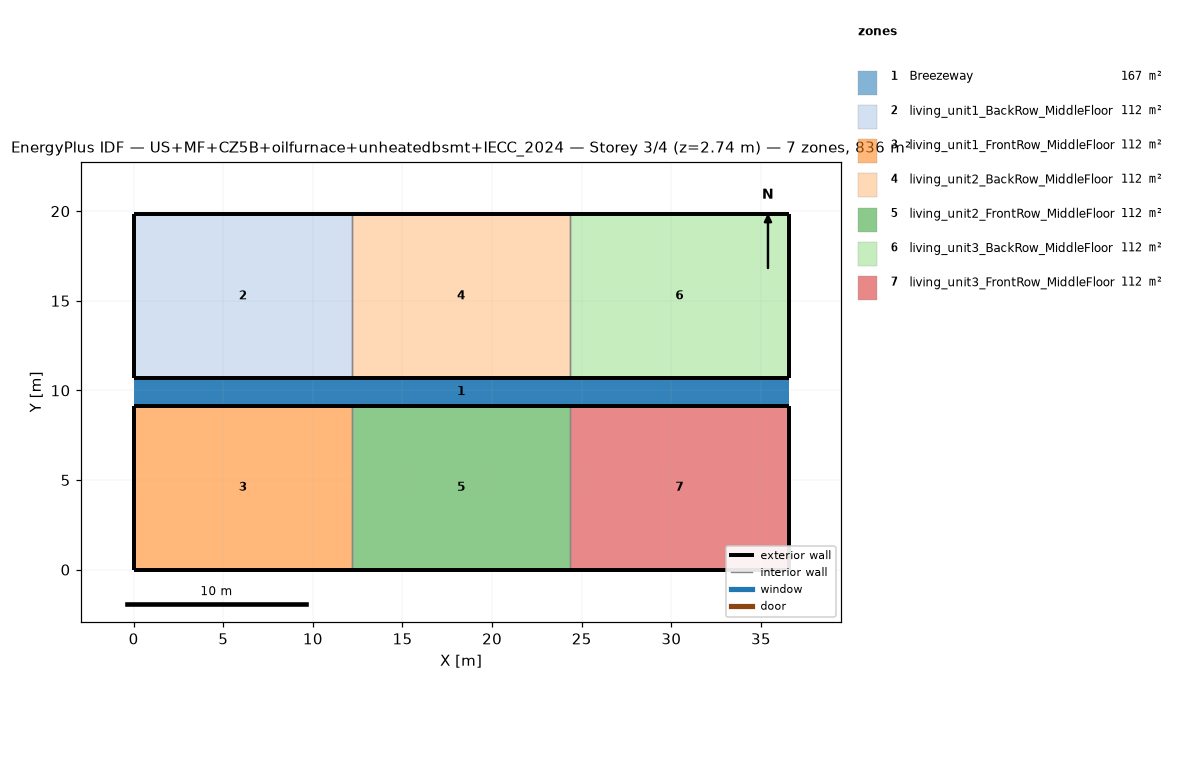
=== STOREY PLAN SPEC (per zone: floor XY polygon, exterior-wall plan segments, windows/doors) ===
zone 1: Breezeway  (167.0 m²)
  floor: (36.54, 9.16) (0.00, 9.16) (0.00, 10.68) (36.54, 10.68)
  floor: (36.54, 9.16) (0.00, 9.16) (0.00, 10.68) (36.54, 10.68)
  floor: (36.54, 9.16) (0.00, 9.16) (0.00, 10.68) (36.54, 10.68)
zone 2: living_unit1_BackRow_MiddleFloor  (111.5 m²)
  floor: (12.18, 10.68) (0.00, 10.68) (0.00, 19.84) (12.18, 19.84)
  exterior wall: (0.00, 10.68) – (12.18, 10.68)  [12.2 m]
  exterior wall: (12.18, 19.84) – (0.00, 19.84)  [12.2 m]
  exterior wall: (0.00, 19.84) – (0.00, 10.68)  [9.2 m]
  interior walls: 1
zone 3: living_unit1_FrontRow_MiddleFloor  (111.5 m²)
  floor: (12.18, 0.00) (0.00, 0.00) (0.00, 9.16) (12.18, 9.16)
  exterior wall: (0.00, 0.00) – (12.18, 0.00)  [12.2 m]
  exterior wall: (12.18, 9.16) – (0.00, 9.16)  [12.2 m]
  exterior wall: (0.00, 9.16) – (0.00, 0.00)  [9.2 m]
  interior walls: 1
zone 4: living_unit2_BackRow_MiddleFloor  (111.5 m²)
  floor: (24.36, 10.68) (12.18, 10.68) (12.18, 19.84) (24.36, 19.84)
  exterior wall: (12.18, 10.68) – (24.36, 10.68)  [12.2 m]
  exterior wall: (24.36, 19.84) – (12.18, 19.84)  [12.2 m]
  interior walls: 2
zone 5: living_unit2_FrontRow_MiddleFloor  (111.5 m²)
  floor: (24.36, 0.00) (12.18, 0.00) (12.18, 9.16) (24.36, 9.16)
  exterior wall: (12.18, 0.00) – (24.36, 0.00)  [12.2 m]
  exterior wall: (24.36, 9.16) – (12.18, 9.16)  [12.2 m]
  interior walls: 2
zone 6: living_unit3_BackRow_MiddleFloor  (111.5 m²)
  floor: (36.54, 10.68) (24.36, 10.68) (24.36, 19.84) (36.54, 19.84)
  exterior wall: (24.36, 10.68) – (36.54, 10.68)  [12.2 m]
  exterior wall: (36.54, 10.68) – (36.54, 19.84)  [9.2 m]
  exterior wall: (36.54, 19.84) – (24.36, 19.84)  [12.2 m]
  interior walls: 1
zone 7: living_unit3_FrontRow_MiddleFloor  (111.5 m²)
  floor: (36.54, 0.00) (24.36, 0.00) (24.36, 9.16) (36.54, 9.16)
  exterior wall: (24.36, 0.00) – (36.54, 0.00)  [12.2 m]
  exterior wall: (36.54, 0.00) – (36.54, 9.16)  [9.2 m]
  exterior wall: (36.54, 9.16) – (24.36, 9.16)  [12.2 m]
  interior walls: 1

=== DERIVED (storey summary) ===
Building: US+MF+CZ5B+oilfurnace+unheatedbsmt+IECC_2024
Storey: 3 of 4  (floor level z = 2.74 m)
Storey gross floor area: 836.2 m²
Zones on this storey: 7
  - Breezeway: floor 167.0 m²
  - living_unit1_BackRow_MiddleFloor: floor 111.5 m²; exterior wall 33.5 m (86.9 m²); WWR 0.0%
  - living_unit1_FrontRow_MiddleFloor: floor 111.5 m²; exterior wall 33.5 m (86.9 m²); WWR 0.0%
  - living_unit2_BackRow_MiddleFloor: floor 111.5 m²; exterior wall 24.4 m (63.1 m²); WWR 0.0%
  - living_unit2_FrontRow_MiddleFloor: floor 111.5 m²; exterior wall 24.4 m (63.1 m²); WWR 0.0%
  - living_unit3_BackRow_MiddleFloor: floor 111.5 m²; exterior wall 33.5 m (86.9 m²); WWR 0.0%
  - living_unit3_FrontRow_MiddleFloor: floor 111.5 m²; exterior wall 33.5 m (86.9 m²); WWR 0.0%
Zone adjacency (shared interzone walls):
  - living_unit1_BackRow_MiddleFloor ↔ living_unit2_BackRow_MiddleFloor
  - living_unit1_FrontRow_MiddleFloor ↔ living_unit2_FrontRow_MiddleFloor
  - living_unit2_BackRow_MiddleFloor ↔ living_unit3_BackRow_MiddleFloor
  - living_unit2_FrontRow_MiddleFloor ↔ living_unit3_FrontRow_MiddleFloor